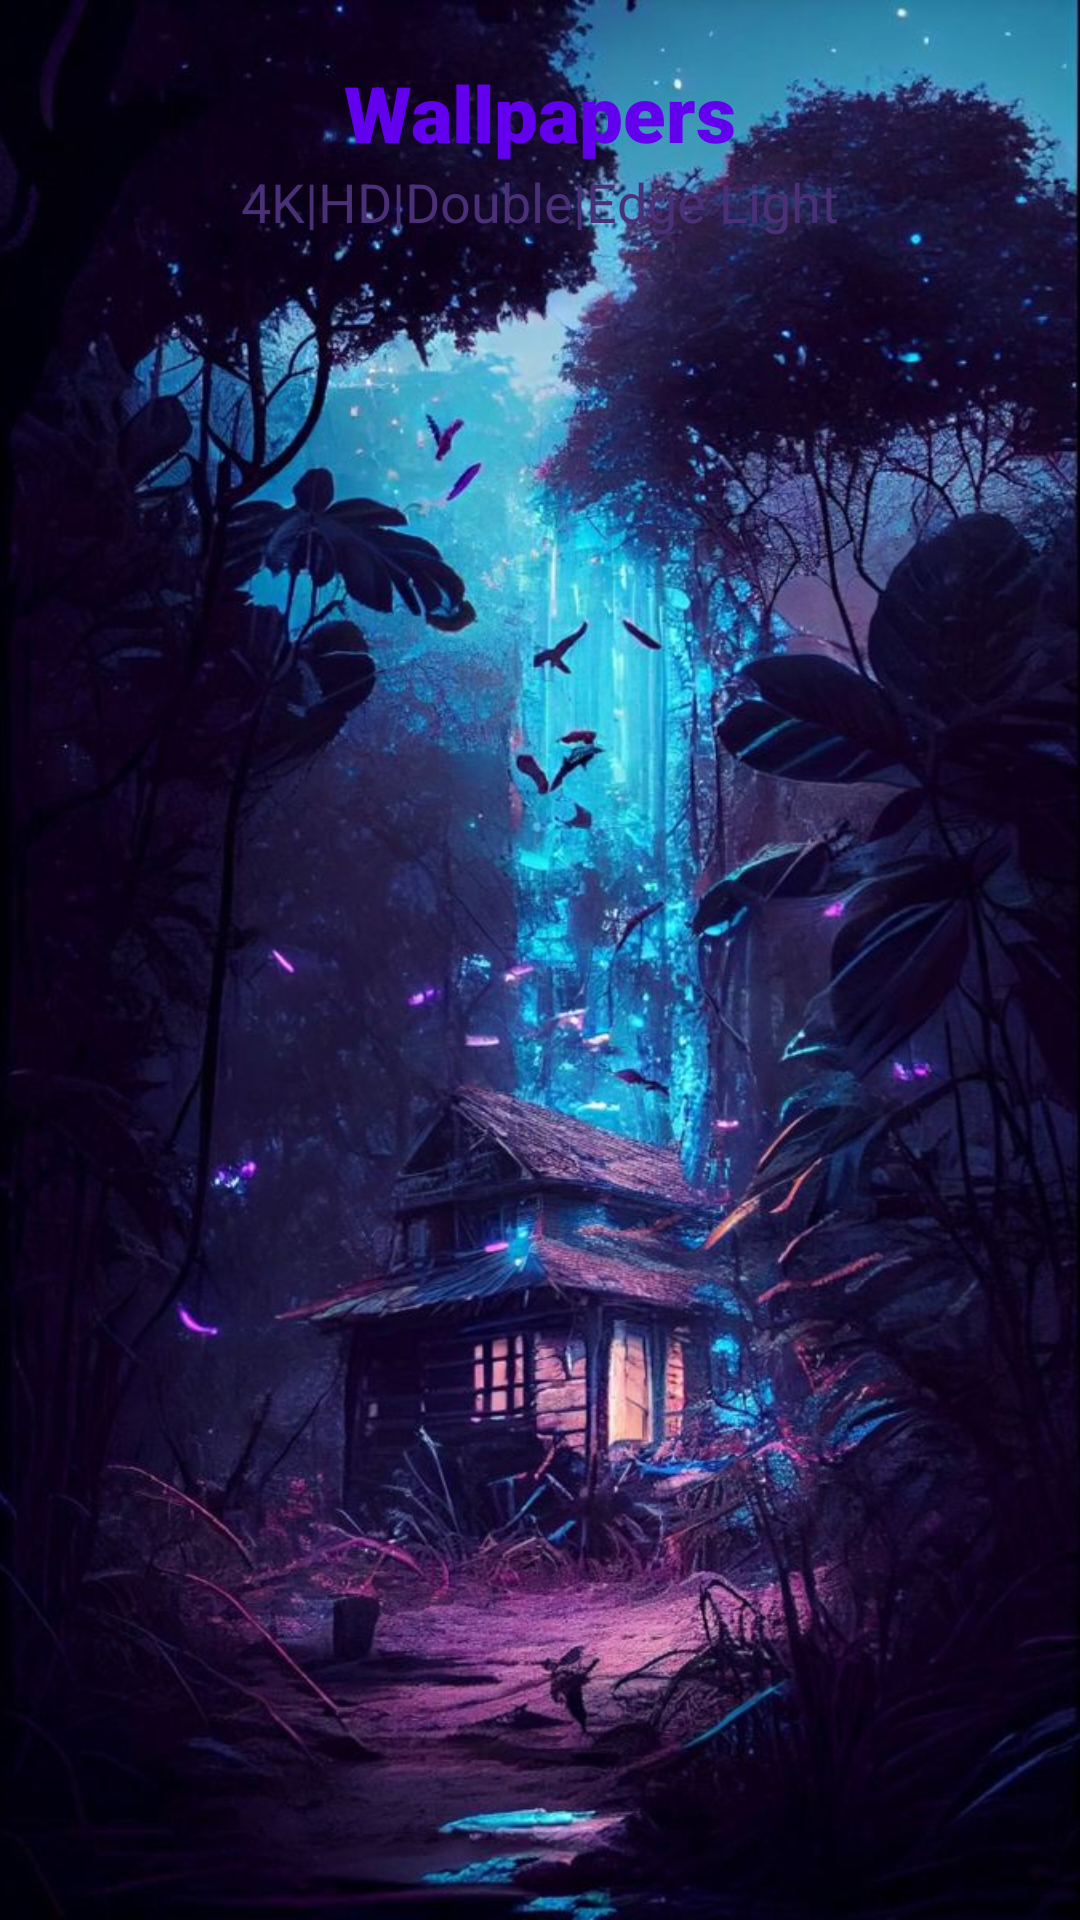

The Android layout XML behind this screen, and the referenced resources:
<!-- AndroidManifest.xml: application theme Theme.4KWALLAPERS -->
<!-- res/layout/activity_main.xml -->
<?xml version="1.0" encoding="utf-8"?>
<RelativeLayout xmlns:android="http://schemas.android.com/apk/res/android"
    xmlns:tools="http://schemas.android.com/tools"
    android:layout_width="match_parent"
    android:layout_height="match_parent"
    tools:context=".MainActivity">

    <ImageView
        android:layout_width="match_parent"
        android:layout_height="match_parent"
        android:src="@drawable/art"
        android:scaleType="centerCrop"
        android:contentDescription="TODO" />

    <TextView
        android:id="@+id/text"
        android:layout_width="wrap_content"
        android:layout_height="wrap_content"
        android:layout_alignParentTop="true"
        android:layout_marginTop="20sp"
        android:layout_centerInParent="true"
        android:fontFamily="sans-serif-black"
        android:text="@string/splash_name"
        android:textColor="@color/purple_500"
        android:textSize="26sp" />

    <TextView
        android:layout_width="wrap_content"
        android:layout_height="wrap_content"
        android:layout_below="@id/text"
        android:layout_centerInParent="true"
        android:text="@string/splash_description"
        android:textColor="#4A3177"
        android:textSize="18sp" />

</RelativeLayout>
<!-- resources referenced by this layout -->
<resources>
  <!-- drawable art: jpg bitmap (drawable, 166082 bytes) -->
  <string name="splash_description">4K|HD|Double|Edge Light</string>
  <string name="splash_name">Wallpapers</string>
  <style name="Theme.4KWALLAPERS" parent="Theme.MaterialComponents.DayNight.NoActionBar">
          
          <item name="colorPrimary">@color/purple_500</item>
          <item name="colorPrimaryVariant">@color/purple_700</item>
          <item name="colorOnPrimary">@color/white</item>
          
          <item name="colorSecondary">@color/teal_200</item>
          <item name="colorSecondaryVariant">@color/teal_700</item>
          <item name="colorOnSecondary">@color/black</item>
          
          <item name="android:statusBarColor">?attr/colorPrimaryVariant</item>
          
      </style>
  <!-- not gathered from this repository: default colours our renderer supplied (Android Studio template values) -->
  <color name="purple_500">#FF6200EE</color>
  <color name="purple_700">#FF3700B3</color>
  <color name="teal_200">#FF03DAC5</color>
  <color name="teal_700">#FF018786</color>
  <color name="black">#FF000000</color>
  <color name="white">#FFFFFFFF</color>
</resources>
